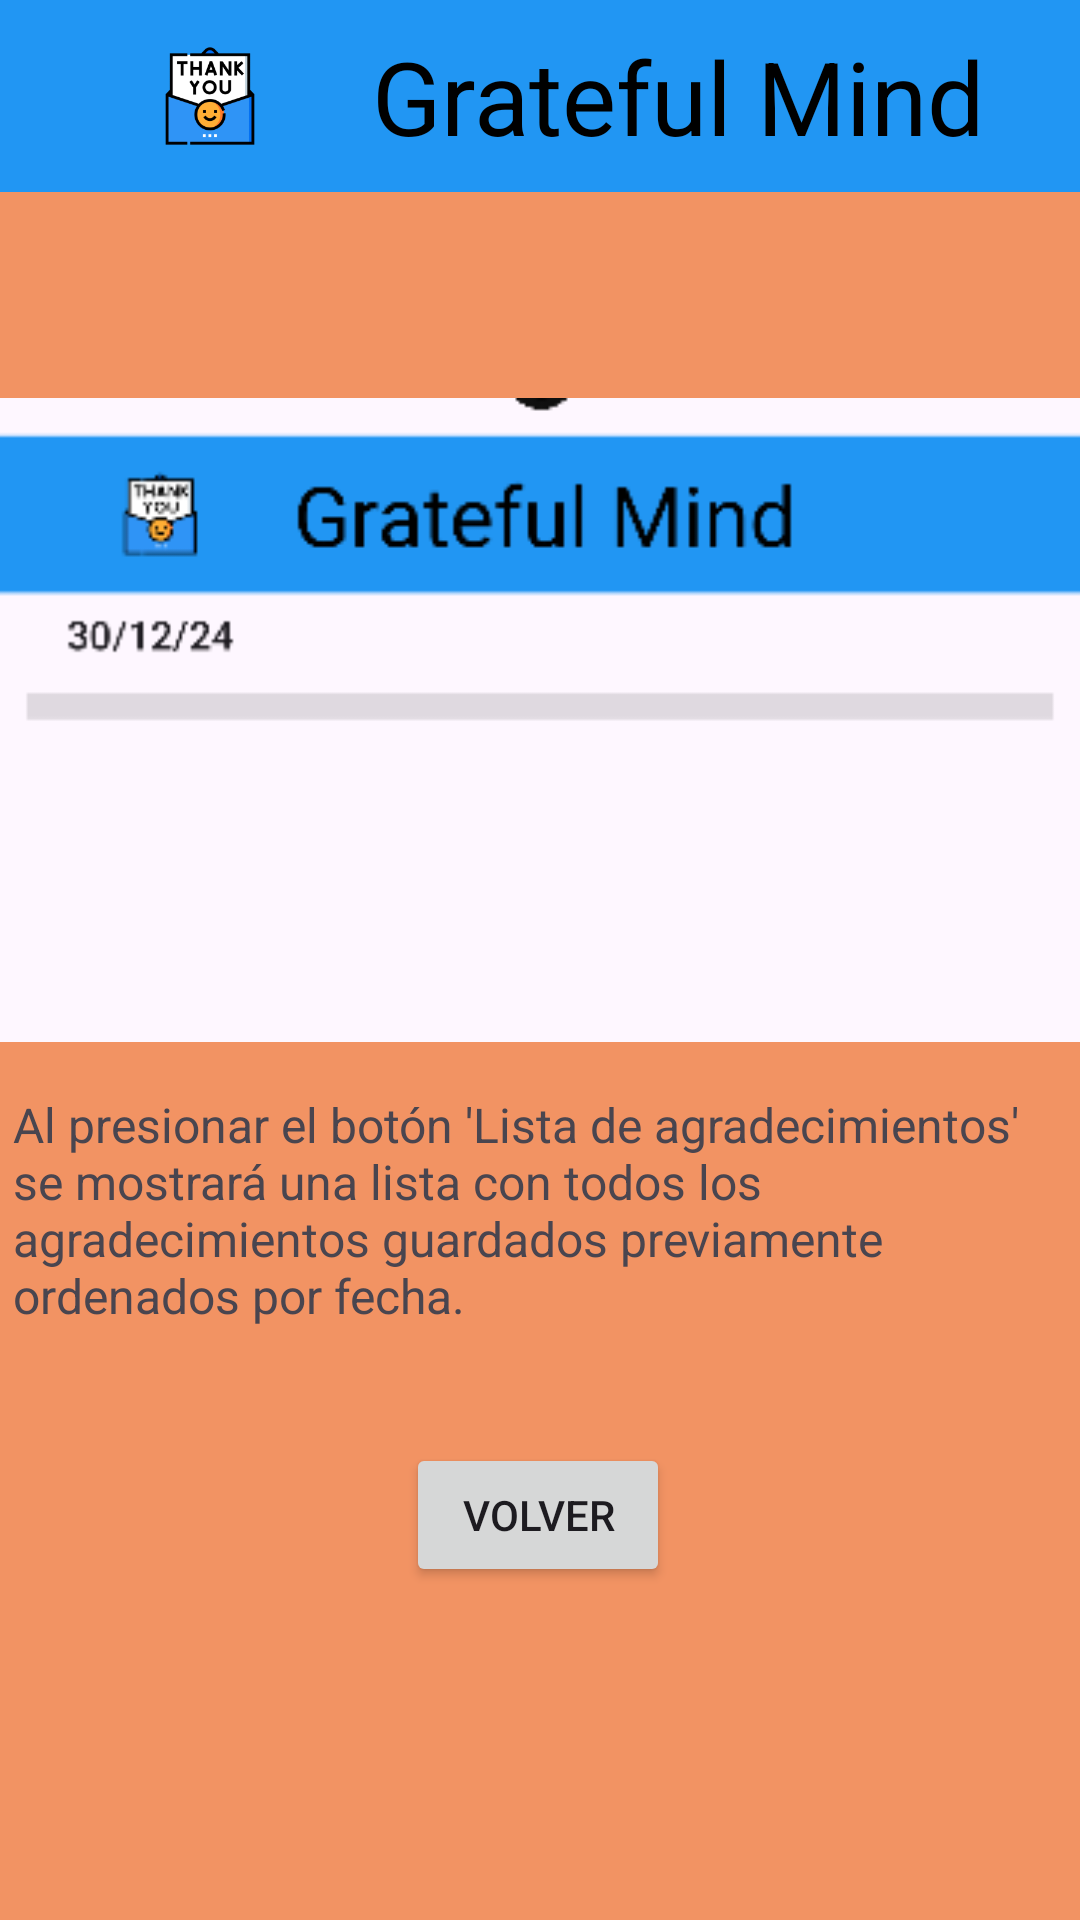

Here is an Android app screen rendered from its layout file. Give the layout XML and the strings, colors and styles it references.
<!-- AndroidManifest.xml: application theme Theme.GratefulMind -->
<!-- res/layout/activity_help2.xml -->
<?xml version="1.0" encoding="utf-8"?>
<androidx.constraintlayout.widget.ConstraintLayout xmlns:android="http://schemas.android.com/apk/res/android"
    xmlns:app="http://schemas.android.com/apk/res-auto"
    android:layout_width="match_parent"
    android:layout_height="match_parent"
    xmlns:tools="http://schemas.android.com/tools"
    android:background="#F29363">

    
    <androidx.appcompat.widget.Toolbar
        android:id="@+id/toolbar"
        android:layout_width="match_parent"
        android:layout_height="?attr/actionBarSize"
        android:background="#2196F3"
        android:minHeight="?attr/actionBarSize"
        android:theme="@style/ThemeOverlay.AppCompat.Dark.ActionBar"
        app:layout_constraintEnd_toEndOf="parent"
        app:layout_constraintStart_toStartOf="parent"
        app:layout_constraintTop_toTopOf="parent"
        app:logo="@mipmap/ic_launcher_foreground"
        app:title="Grateful Mind"
        app:titleTextAppearance="@style/TextAppearance.AppCompat.Display1"
        app:titleTextColor="@color/black"
        tools:ignore="TextSizeCheck" />

    

    
    <ImageView
        android:id="@+id/imageView"
        android:layout_width="wrap_content"
        android:layout_height="wrap_content"
        android:layout_marginTop="68dp"
        android:src="@drawable/lista_agradecimientos_screen"
        app:layout_constraintEnd_toEndOf="parent"
        app:layout_constraintHorizontal_bias="0.489"
        app:layout_constraintStart_toStartOf="parent"
        app:layout_constraintTop_toBottomOf="@id/toolbar" />

    

    <TextView
        android:id="@+id/textView"
        android:layout_width="349dp"
        android:layout_height="81dp"
        android:layout_marginTop="16dp"
        android:text="Al presionar el botón 'Lista de agradecimientos' se mostrará una lista con todos los agradecimientos guardados previamente ordenados por fecha."
        android:textSize="16sp"
        app:layout_constraintEnd_toEndOf="parent"
        app:layout_constraintHorizontal_bias="0.406"
        app:layout_constraintStart_toStartOf="parent"
        app:layout_constraintTop_toBottomOf="@id/imageView" />

    <Button
        android:id="@+id/backButton"
        android:layout_width="wrap_content"
        android:layout_height="wrap_content"
        android:layout_marginTop="36dp"
        android:text="Volver"
        app:layout_constraintEnd_toEndOf="parent"
        app:layout_constraintHorizontal_bias="0.498"
        app:layout_constraintStart_toStartOf="parent"
        app:layout_constraintTop_toBottomOf="@id/textView" />
</androidx.constraintlayout.widget.ConstraintLayout>
<!-- resources referenced by this layout -->
<resources>
  <!-- drawable lista_agradecimientos_screen: png bitmap (drawable, 5880 bytes) -->
  <!-- mipmap ic_launcher_foreground: webp bitmap (mipmap-hdpi, 2578 bytes) -->
  <style name="Theme.GratefulMind" parent="Base.Theme.GratefulMind" />
  <style name="Base.Theme.GratefulMind" parent="Theme.Material3.DayNight.NoActionBar">
          
          
      </style>
  <!-- not gathered from this repository: default colours our renderer supplied (Android Studio template values) -->
  <color name="black">#FF000000</color>
</resources>
